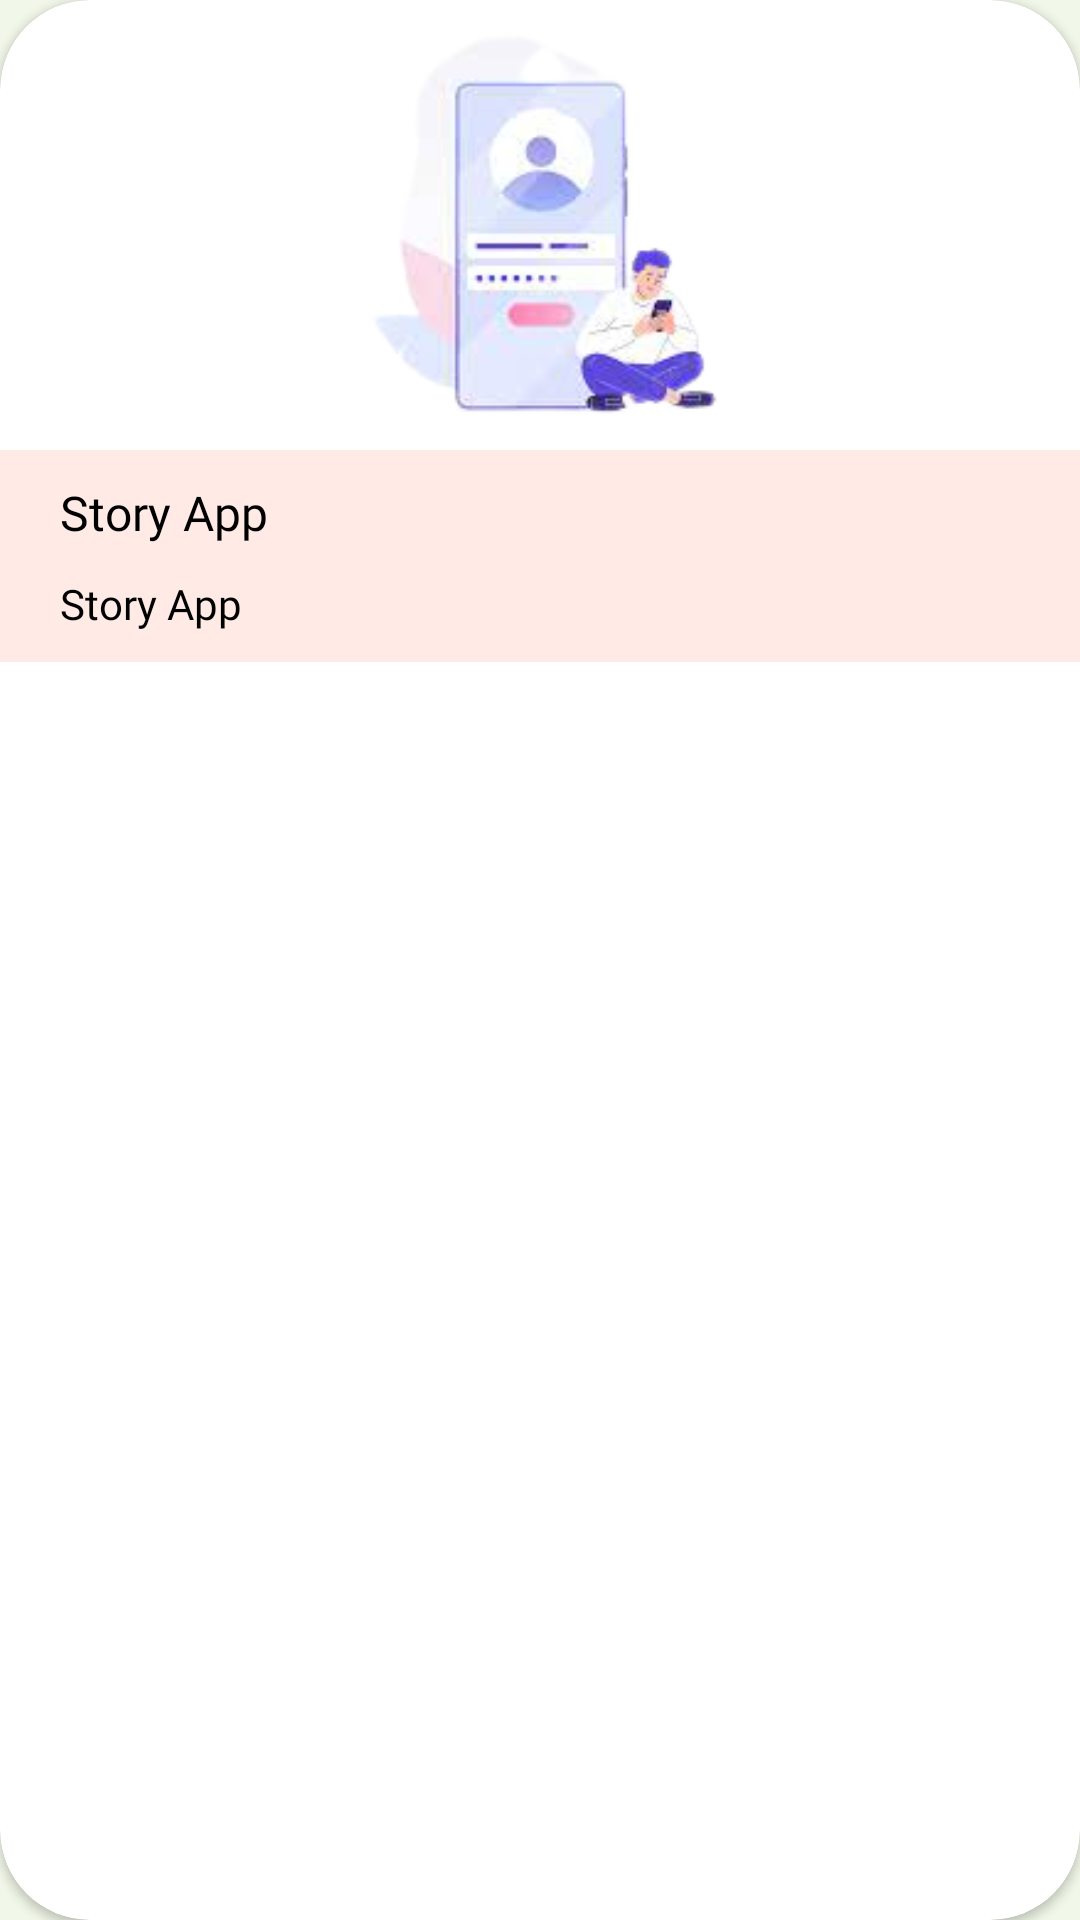

This screen was rendered from an Android layout file. Write that file and the resources it references.
<!-- AndroidManifest.xml: application theme AppTheme -->
<!-- res/layout/layout_list_story.xml -->
<?xml version="1.0" encoding="utf-8"?>
<androidx.cardview.widget.CardView xmlns:android="http://schemas.android.com/apk/res/android"
    android:layout_width="match_parent"
    android:layout_height="wrap_content"
    android:layout_marginBottom="@dimen/margin_16dp"
    android:layout_marginEnd="@dimen/margin_16dp"
    android:layout_marginStart="@dimen/margin_16dp"
    xmlns:app="http://schemas.android.com/apk/res-auto"
    app:cardCornerRadius="30dp">

    <androidx.constraintlayout.widget.ConstraintLayout
        android:layout_width="match_parent"
        android:layout_height="wrap_content">

        <ImageView
            android:id="@+id/ivStory"
            android:layout_width="match_parent"
            android:layout_height="150dp"
            android:src="@drawable/ic_register_ilustration"
            app:layout_constraintTop_toTopOf="parent"
            app:layout_constraintEnd_toEndOf="parent"
            app:layout_constraintStart_toStartOf="parent"/>

        <LinearLayout
            android:layout_width="match_parent"
            android:layout_height="wrap_content"
            android:background="#FFEAE5"
            android:orientation="vertical"
            app:layout_constraintTop_toBottomOf="@+id/ivStory"
            app:layout_constraintEnd_toEndOf="parent"
            app:layout_constraintStart_toStartOf="parent">

            <TextView
                android:id="@+id/tvName"
                android:layout_width="match_parent"
                android:layout_height="wrap_content"
                android:layout_marginTop="@dimen/margin_10dp"
                android:layout_marginBottom="@dimen/margin_10dp"
                android:layout_marginEnd="@dimen/margin_20dp"
                android:layout_marginStart="@dimen/margin_20dp"
                android:text="@string/app_name"
                android:textColor="@android:color/black"
                android:textSize="16sp"
                android:fontFamily="@font/helvetica_bold"/>

            <TextView
                android:id="@+id/tvCreatedAt"
                android:layout_width="match_parent"
                android:layout_height="wrap_content"
                android:layout_marginEnd="@dimen/margin_20dp"
                android:layout_marginStart="@dimen/margin_20dp"
                android:layout_marginBottom="@dimen/margin_10dp"
                android:text="@string/app_name"
                android:textColor="@android:color/black"
                android:fontFamily="@font/helvetica"/>

        </LinearLayout>

    </androidx.constraintlayout.widget.ConstraintLayout>

</androidx.cardview.widget.CardView>
<!-- resources referenced by this layout -->
<resources>
  <dimen name="margin_10dp">10dp</dimen>
  <dimen name="margin_16dp">16dp</dimen>
  <dimen name="margin_20dp">20dp</dimen>
  <!-- drawable ic_register_ilustration: png bitmap (drawable, 31327 bytes) -->
  <string name="app_name">Story App</string>
  <style name="AppTheme" parent="Theme.AppCompat.Light.DarkActionBar">
          
          <item name="colorPrimary">@color/toolbar_background</item>
          <item name="colorPrimaryDark">@color/header</item>
          <item name="colorAccent">@color/colorAccent</item>
          <item name="android:windowBackground">@color/background_app_color</item>
          <item name="android:textColor">@color/textColor</item>
          <item name="android:textColorSecondary">@color/textColorSecondary</item>
          <item name="android:dialogTheme">@style/DialogTheme</item>
          <item name="android:alertDialogTheme">@style/DialogTheme</item>
          <item name="dialogTheme">@style/DialogTheme</item>
          <item name="alertDialogTheme">@style/DialogTheme</item>
          <item name="preferenceTheme">@style/PreferenceTheme</item>
          <item name="bottomSheetDialogTheme">@style/AppBottomSheetDialogTheme</item>
      </style>
  <color name="toolbar_background">#2979FF</color>
  <color name="header">#304FFE</color>
  <color name="colorAccent">#FF4081</color>
  <color name="background_app_color">#F1F8E9</color>
  <color name="textColor">#000000</color>
  <color name="textColorSecondary">#9E9E9E</color>
  <style name="DialogTheme" parent="Theme.AppCompat.Light.Dialog.Alert">
          <item name="android:textColor">@color/textColor</item>
          <item name="android:textColorPrimary">@color/textColor</item>
          <item name="android:textColorSecondary">@color/textColor</item>
          <item name="android:textColorHighlight">@color/textColor</item>
          <item name="android:textColorTertiary">@color/textColor</item>
          <item name="textColorAlertDialogListItem">@color/textColor</item>
          <item name="android:editTextColor">@color/textColor</item>
          <item name="colorControlActivated">@color/textColor</item>
  
          <item name="color">@color/textColor</item>
          <item name="android:popupBackground">@color/dialogColor</item>
          <item name="android:windowBackground">@color/dialogColor</item>
          <item name="android:itemBackground">@color/dialogColor</item>
      </style>
  <style name="PreferenceTheme" parent="PreferenceThemeOverlay.v14">
          <item name="android:textColor">@color/textColor</item>
          <item name="android:colorAccent">@color/textColor</item>
  
          <item name="android:dialogTheme">@style/DialogTheme</item>
          <item name="android:alertDialogTheme">@style/DialogTheme</item>
          <item name="preferenceTheme">@style/PreferenceTheme</item>
      </style>
  <style name="AppBottomSheetDialogTheme" parent="Theme.Design.Light.BottomSheetDialog">
          <item name="bottomSheetStyle">@style/AppModalStyle</item>
      </style>
  <color name="dialogColor">#FFFFFF</color>
  <style name="AppModalStyle" parent="Widget.Design.BottomSheet.Modal">
          <item name="android:background">@drawable/bg_bottom_sheet</item>
      </style>
  <!-- drawable bg_bottom_sheet (drawable) -->
  <?xml version="1.0" encoding="utf-8"?>
  <shape xmlns:android="http://schemas.android.com/apk/res/android"
      android:shape="rectangle">
      <solid android:color="@color/dialogColor"/>
      <corners android:topLeftRadius="20dp"
          android:topRightRadius="20dp"
          android:bottomLeftRadius="0dp"
          android:bottomRightRadius="0dp"/>
  </shape>
</resources>
